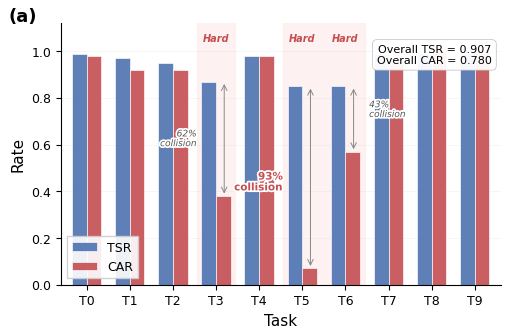

Write the Python code that produced this figure. (Note: this script raises an exception after producing the figure.)
import matplotlib
matplotlib.use('Agg')
import matplotlib.pyplot as plt
import matplotlib.patheffects as pe
import numpy as np

plt.rcParams.update({
    'font.family': 'DejaVu Sans',
    'font.size': 10,
    'axes.titlesize': 12,
    'axes.labelsize': 11,
    'xtick.labelsize': 9,
    'ytick.labelsize': 9,
    'legend.fontsize': 9,
    'figure.dpi': 300,
    'savefig.dpi': 300,
    'savefig.bbox': 'tight',
    'savefig.pad_inches': 0.08,
    'axes.spines.top': False,
    'axes.spines.right': False,
    'pdf.fonttype': 42,
    'ps.fonttype': 42,
    'lines.linewidth': 1.8,
})

COLOR_TSR = '#4C72B0'
COLOR_CAR = '#C44E52'
HARD_BG = '#FDEDEC'

tasks = [f'T{i}' for i in range(10)]
tsr = np.array([0.99, 0.97, 0.95, 0.87, 0.98, 0.85, 0.85, 0.99, 0.99, 0.99])
car = np.array([0.98, 0.92, 0.92, 0.38, 0.98, 0.07, 0.57, 0.97, 1.00, 1.00])
hard_tasks = {3, 5, 6}

fig, ax = plt.subplots(figsize=(5.2, 3.5))

# Hard task background — span contiguous T5-T6 together, T3 alone
ax.axvspan(2.55, 3.45, color=HARD_BG, alpha=0.7, zorder=0)
ax.axvspan(4.55, 6.45, color=HARD_BG, alpha=0.7, zorder=0)

x = np.arange(len(tasks))
w = 0.34
bars_tsr = ax.bar(x - w/2, tsr, w, color=COLOR_TSR, edgecolor='white',
                  linewidth=0.5, label='TSR', zorder=2, alpha=0.9)
bars_car = ax.bar(x + w/2, car, w, color=COLOR_CAR, edgecolor='white',
                  linewidth=0.5, label='CAR', zorder=2, alpha=0.9)

# Gap annotations — only for the 3 hard tasks
# T5: worst case, most prominent
t5_mid = (car[5] + tsr[5]) / 2
ax.annotate('', xy=(5 + w/2 + 0.02, car[5] + 0.01),
            xytext=(5 + w/2 + 0.02, tsr[5] - 0.01),
            arrowprops=dict(arrowstyle='<->', color='#888888',
                            lw=0.7, shrinkA=0, shrinkB=0))
t = ax.text(5 - 0.45, t5_mid - 0.02, '93%\ncollision',
            fontsize=7.5, color='#C44E52', va='center', ha='right',
            fontweight='bold', linespacing=1.1)
t.set_path_effects([pe.withStroke(linewidth=2.5, foreground='white')])

# T3
t3_mid = (car[3] + tsr[3]) / 2
ax.annotate('', xy=(3 + w/2 + 0.02, car[3] + 0.01),
            xytext=(3 + w/2 + 0.02, tsr[3] - 0.01),
            arrowprops=dict(arrowstyle='<->', color='#888888',
                            lw=0.7, shrinkA=0, shrinkB=0))
t = ax.text(3 - 0.45, t3_mid, '62%\ncollision',
            fontsize=6.5, color='#555555', va='center', ha='right',
            fontstyle='italic', linespacing=1.1)
t.set_path_effects([pe.withStroke(linewidth=2.5, foreground='white')])

# T6
t6_mid = (car[6] + tsr[6]) / 2
ax.annotate('', xy=(6 + w/2 + 0.02, car[6] + 0.01),
            xytext=(6 + w/2 + 0.02, tsr[6] - 0.01),
            arrowprops=dict(arrowstyle='<->', color='#888888',
                            lw=0.7, shrinkA=0, shrinkB=0))
t = ax.text(6 + w/2 + 0.38, t6_mid + 0.04, '43%\ncollision',
            fontsize=6.5, color='#555555', va='center', ha='left',
            fontstyle='italic', linespacing=1.1)
t.set_path_effects([pe.withStroke(linewidth=2.5, foreground='white')])

# "Hard" labels at top
for idx in hard_tasks:
    ax.text(idx, 1.04, 'Hard', fontsize=7, color='#C44E52', ha='center',
            fontweight='bold', fontstyle='italic')

# Overall stats box — positioned slightly lower to avoid crowding with 1.0 line
ax.text(0.98, 0.92,
        'Overall TSR = 0.907\nOverall CAR = 0.780',
        transform=ax.transAxes, fontsize=8, va='top', ha='right',
        bbox=dict(boxstyle='round,pad=0.4', facecolor='white',
                  edgecolor='#BBBBBB', linewidth=0.5, alpha=0.95))

ax.set_ylim(0, 1.12)
ax.set_xlim(-0.6, 9.6)
ax.set_xticks(x)
ax.set_xticklabels(tasks)
ax.set_ylabel('Rate')
ax.set_xlabel('Task')

ax.yaxis.grid(True, alpha=0.15, linewidth=0.5, zorder=0)
ax.set_axisbelow(True)

ax.legend(loc='lower left', frameon=True, framealpha=0.9,
          edgecolor='#CCCCCC', fancybox=False, borderpad=0.4)

ax.text(-0.12, 1.06, '(a)', transform=ax.transAxes,
        fontsize=13, fontweight='bold', va='top')

plt.tight_layout()

out_dir = '/home/ubuntu/.agent-ml-research-idea_gen_0513/projects/occsafe_vla/artifacts/figures/'
fig.savefig(out_dir + 'fig1_panel_a.pdf')
fig.savefig(out_dir + 'fig1_panel_a.png')
plt.close()
print('Panel (a) saved.')
